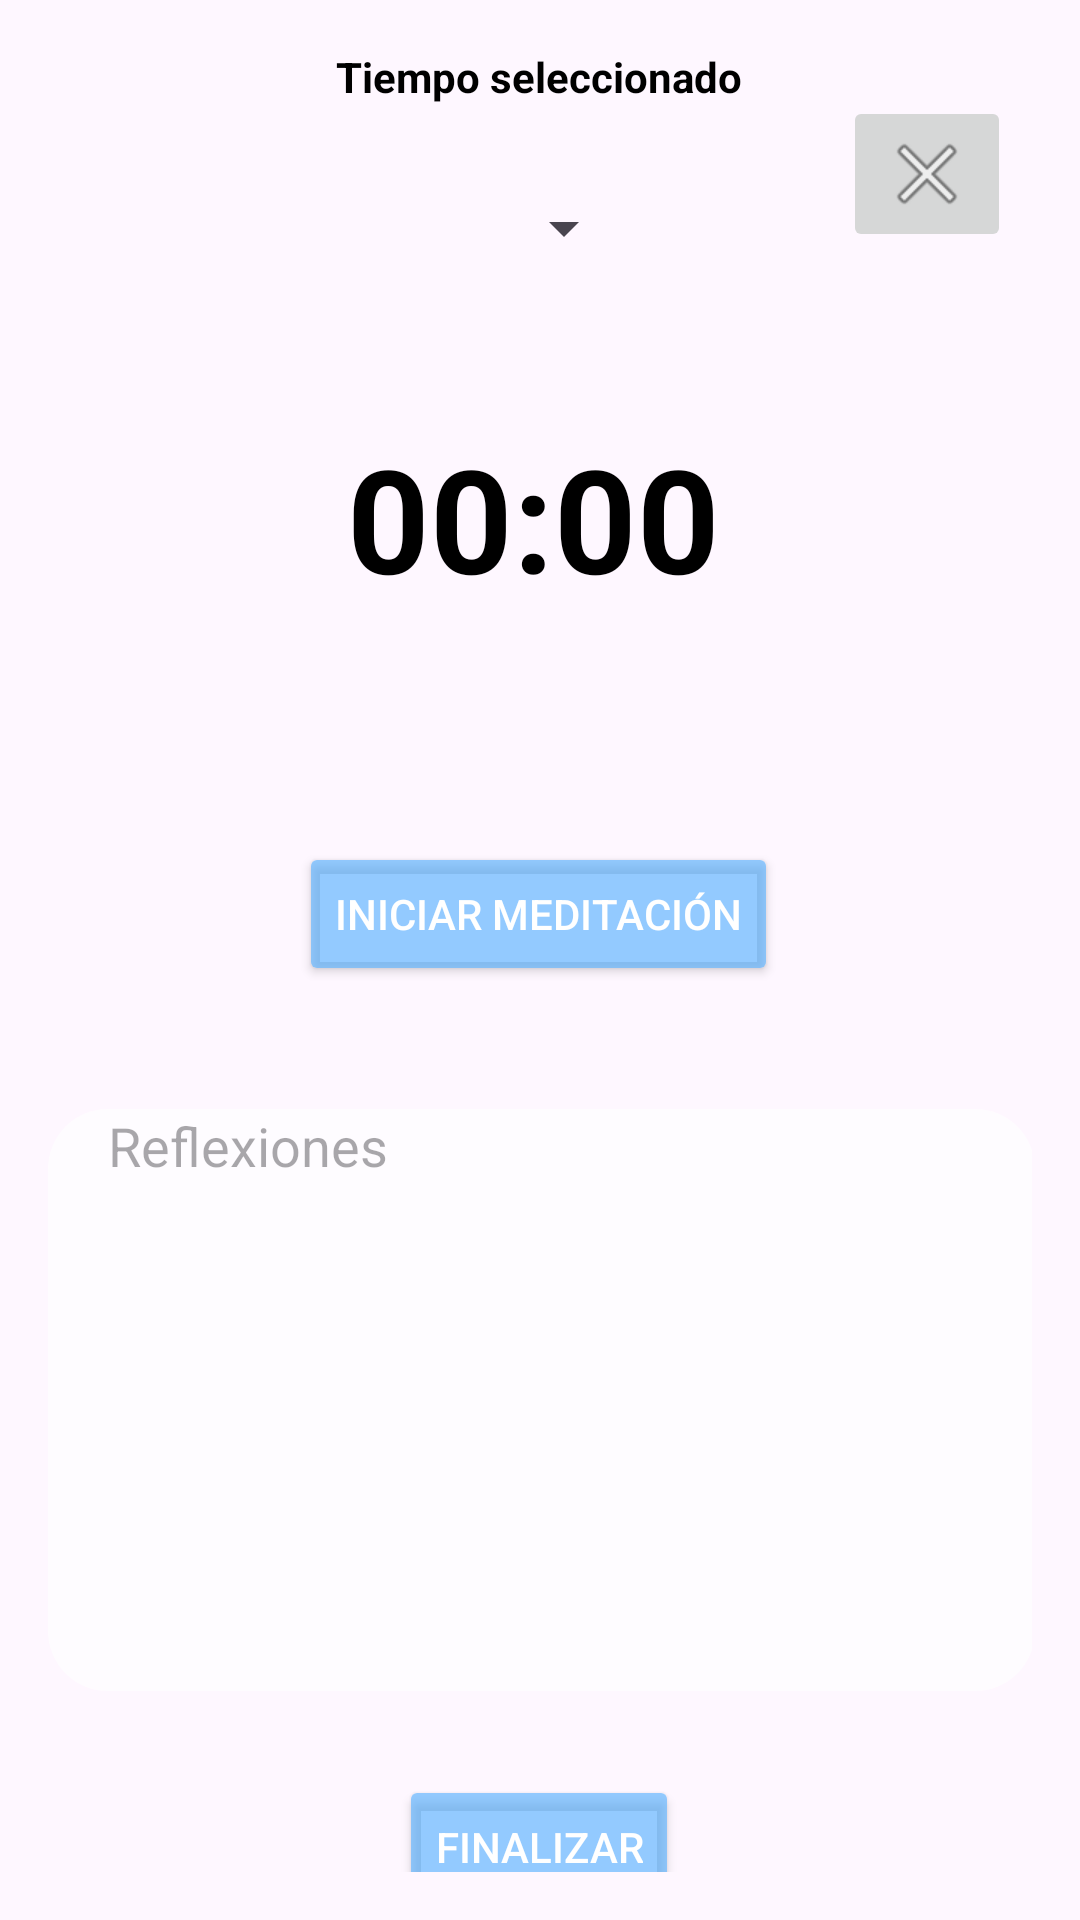

This screen was rendered from an Android layout file. Write that file and the resources it references.
<!-- AndroidManifest.xml: application theme Theme.RESILIENCE -->
<!-- res/layout/activity_meditation.xml -->
<androidx.constraintlayout.widget.ConstraintLayout xmlns:android="http://schemas.android.com/apk/res/android"
    xmlns:app="http://schemas.android.com/apk/res-auto"
    xmlns:tools="http://schemas.android.com/tools"
    android:layout_width="match_parent"
    android:layout_height="match_parent"
    android:background="@drawable/fondo"
    android:padding="16dp"
    tools:context=".Meditation">
    
    <ImageButton
        android:id="@+id/regresarM"
        android:layout_width="wrap_content"
        android:layout_height="wrap_content"
        android:layout_marginTop="16dp"
        android:layout_marginEnd="7dp"
        app:layout_constraintEnd_toEndOf="parent"
        app:layout_constraintTop_toTopOf="parent"
        app:srcCompat="@android:drawable/ic_menu_close_clear_cancel" />

    

    

    

    <Spinner
        android:id="@+id/spinnerMeditationTime"
        android:layout_width="wrap_content"
        android:layout_height="wrap_content"
        android:layout_marginTop="48dp"
        app:layout_constraintHorizontal_bias="0.529"
        app:layout_constraintLeft_toLeftOf="parent"
        app:layout_constraintRight_toRightOf="parent"
        app:layout_constraintTop_toTopOf="parent" />

    <TextView
        android:id="@+id/tvTimer"
        android:layout_width="wrap_content"
        android:layout_height="wrap_content"
        android:text="00:00"
        android:textColor="@color/black"
        android:textSize="48sp"
        android:textStyle="bold"
        app:layout_constraintBottom_toBottomOf="parent"
        app:layout_constraintHorizontal_bias="0.489"
        app:layout_constraintLeft_toLeftOf="parent"
        app:layout_constraintRight_toRightOf="parent"
        app:layout_constraintTop_toTopOf="parent"
        app:layout_constraintVertical_bias="0.229" />

    <Button
        android:id="@+id/btnStartStopMeditation"
        android:layout_width="wrap_content"
        android:layout_height="wrap_content"
        android:layout_marginTop="76dp"
        android:backgroundTint="@color/colorfondo"
        android:text="Iniciar Meditación"
        android:textColor="@color/white"
        app:layout_constraintHorizontal_bias="0.497"
        app:layout_constraintLeft_toLeftOf="parent"
        app:layout_constraintRight_toRightOf="parent"
        app:layout_constraintTop_toBottomOf="@id/tvTimer" />


    <EditText
        android:id="@+id/etReflections"
        android:layout_width="329dp"
        android:layout_height="194dp"
        android:background="@drawable/rounded_chart"
        android:gravity="top"
        android:hint="Reflexiones"
        android:inputType="textMultiLine"
        android:paddingLeft="20dp"
        android:textColor="@color/black"
        app:layout_constraintBottom_toBottomOf="parent"
        app:layout_constraintLeft_toLeftOf="parent"
        app:layout_constraintRight_toRightOf="parent"
        app:layout_constraintTop_toBottomOf="@id/btnStartStopMeditation"
        app:layout_constraintVertical_bias="0.404" />

    <TextView
        android:id="@+id/tvSelectedTime"
        android:layout_width="wrap_content"
        android:layout_height="wrap_content"
        android:text="Tiempo seleccionado"
        android:textColor="@color/black"
        android:textStyle="bold"
        app:layout_constraintHorizontal_bias="0.498"
        app:layout_constraintLeft_toLeftOf="parent"
        app:layout_constraintRight_toRightOf="parent"
        tools:layout_editor_absoluteY="46dp" />

    <Button
        android:id="@+id/btnFinishMeditation"
        android:layout_width="wrap_content"
        android:layout_height="wrap_content"
        android:layout_marginTop="28dp"
        android:backgroundTint="@color/colorfondo"
        android:text="Finalizar"
        android:textColor="@color/white"
        app:layout_constraintHorizontal_bias="0.498"
        app:layout_constraintLeft_toLeftOf="parent"
        app:layout_constraintRight_toRightOf="parent"
        app:layout_constraintTop_toBottomOf="@id/etReflections" />


</androidx.constraintlayout.widget.ConstraintLayout>
<!-- resources referenced by this layout -->
<resources>
  <color name="black">#FF000000</color>
  <color name="colorfondo">#A95EB4FF</color>
  <color name="white">#FFFFFFFF</color>
  <!-- drawable rounded_chart (drawable) -->
  <?xml version="1.0" encoding="utf-8"?>
  <shape xmlns:android="http://schemas.android.com/apk/res/android">
      <solid android:color="@color/colorfondo1" /> 
      <corners android:radius="20dp"/> 
      
  </shape>
  <style name="Theme.RESILIENCE" parent="Base.Theme.RESILIENCE" />
  <color name="colorfondo1">#A9FFFFFF</color>
  <style name="Base.Theme.RESILIENCE" parent="Theme.Material3.DayNight.NoActionBar">
          
          
      </style>
</resources>
